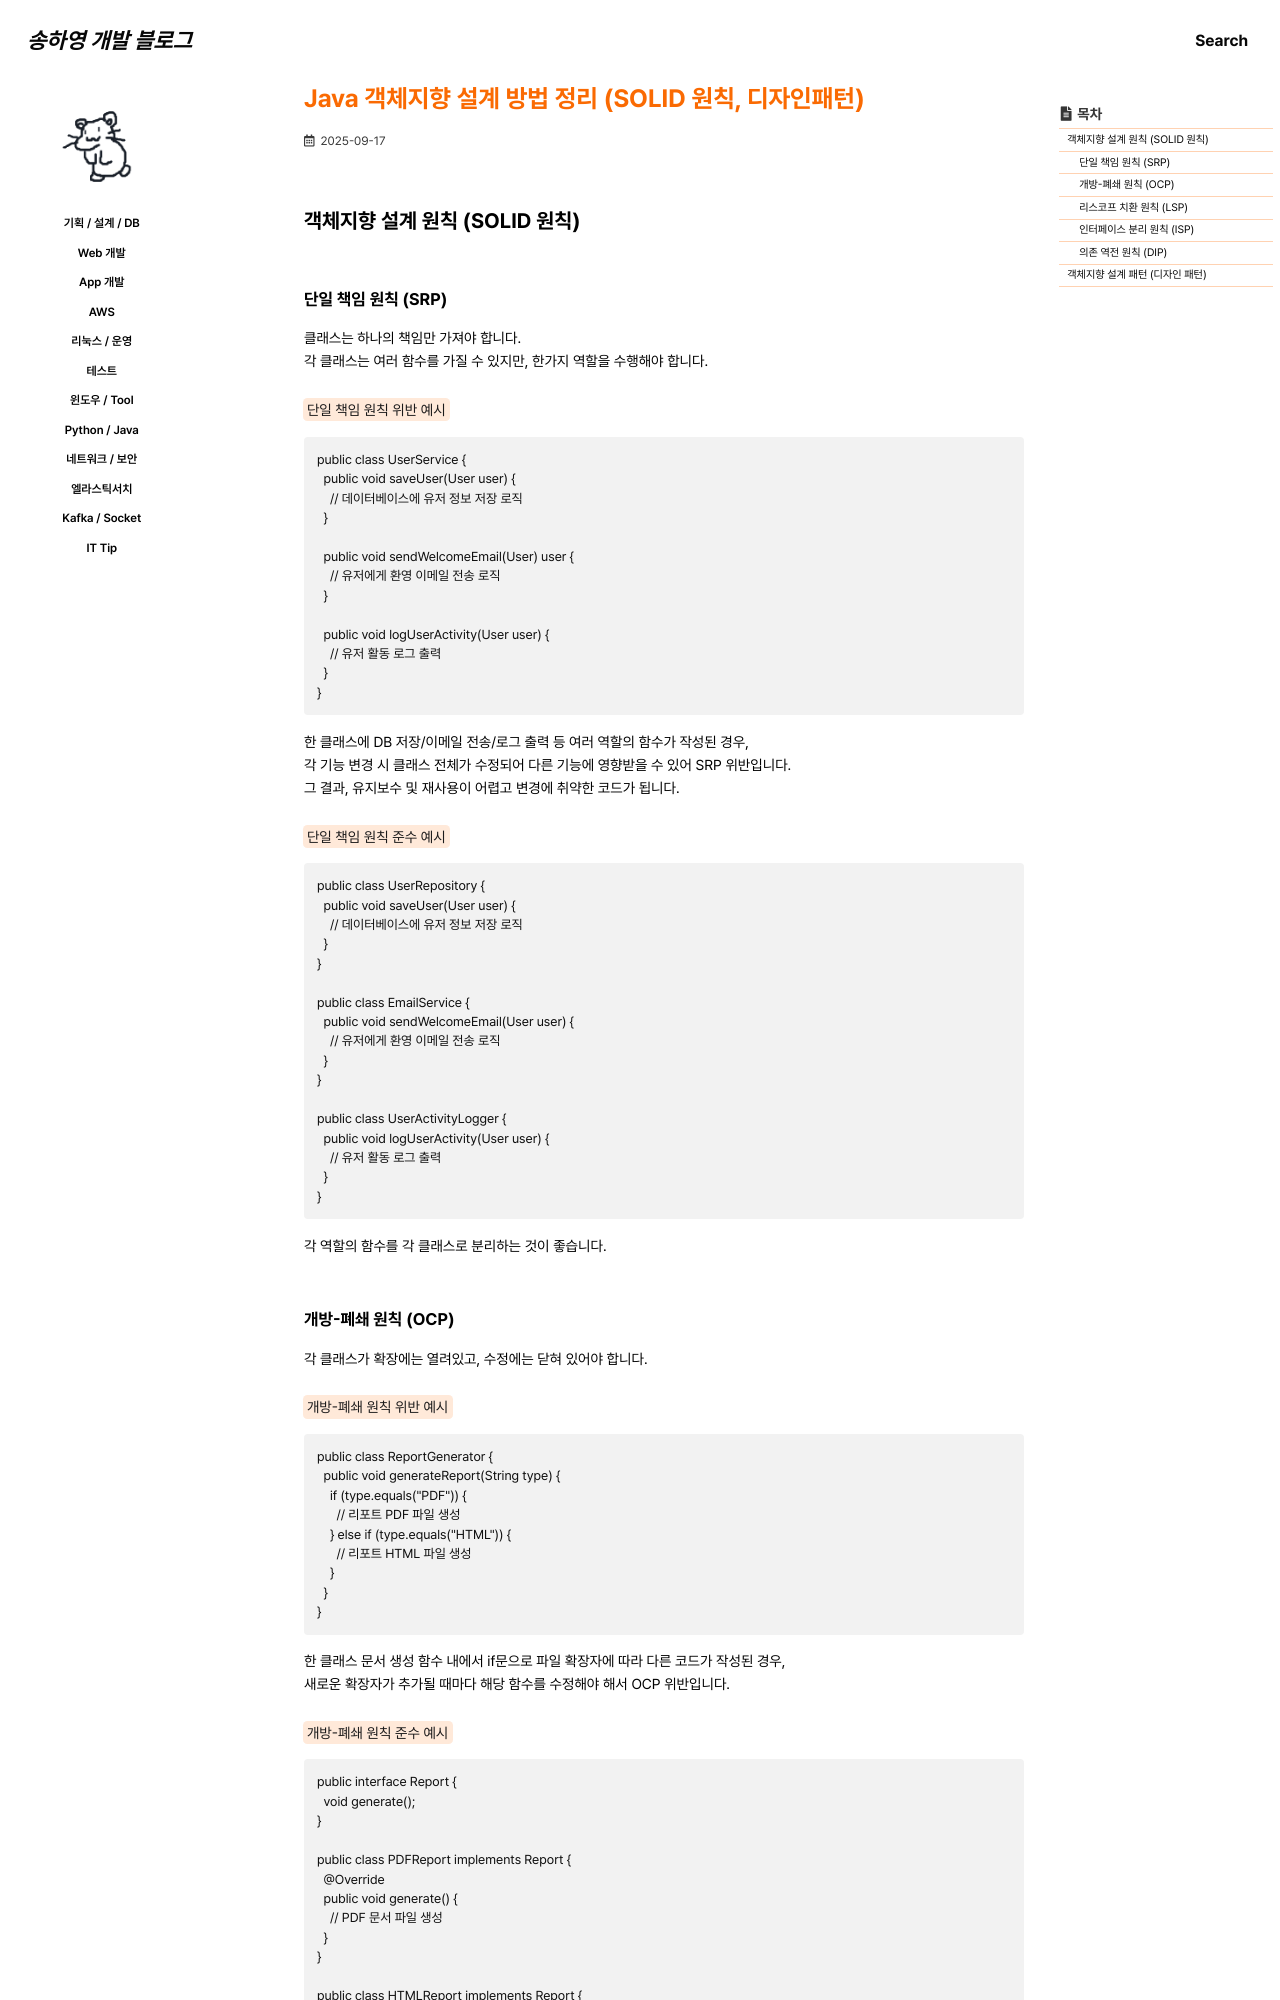

repository: 0songha0/0songha0.github.io · page: plan-design-db/2025-09-17-1.html · generator: jekyll

---
title: "Java 객체지향 설계 방법 정리 (SOLID 원칙, 디자인패턴)"
excerpt: ""

categories:
  - plan-design-db
tags:
  - []

permalink: /plan-design-db/2025-09-17-1

toc: true
toc_sticky: true
 
date: 2025-09-17
last_modified_at: 2025-09-17
---

## 객체지향 설계 원칙 (SOLID 원칙)

### 단일 책임 원칙 (SRP)
클래스는 하나의 책임만 가져야 합니다.  
각 클래스는 여러 함수를 가질 수 있지만, 한가지 역할을 수행해야 합니다.

<mark>단일 책임 원칙 위반 예시</mark>
```
public class UserService {
  public void saveUser(User user) {
    // 데이터베이스에 유저 정보 저장 로직
  }

  public void sendWelcomeEmail(User) user {
    // 유저에게 환영 이메일 전송 로직
  }

  public void logUserActivity(User user) {
    // 유저 활동 로그 출력
  }
}
```
한 클래스에 DB 저장/이메일 전송/로그 출력 등 여러 역할의 함수가 작성된 경우,  
각 기능 변경 시 클래스 전체가 수정되어 다른 기능에 영향받을 수 있어 SRP 위반입니다.  
그 결과, 유지보수 및 재사용이 어렵고 변경에 취약한 코드가 됩니다.

<mark>단일 책임 원칙 준수 예시</mark>
```
public class UserRepository {
  public void saveUser(User user) {
    // 데이터베이스에 유저 정보 저장 로직
  }
}

public class EmailService {
  public void sendWelcomeEmail(User user) {
    // 유저에게 환영 이메일 전송 로직
  }
}

public class UserActivityLogger {
  public void logUserActivity(User user) {
    // 유저 활동 로그 출력
  }
}
```
각 역할의 함수를 각 클래스로 분리하는 것이 좋습니다.
